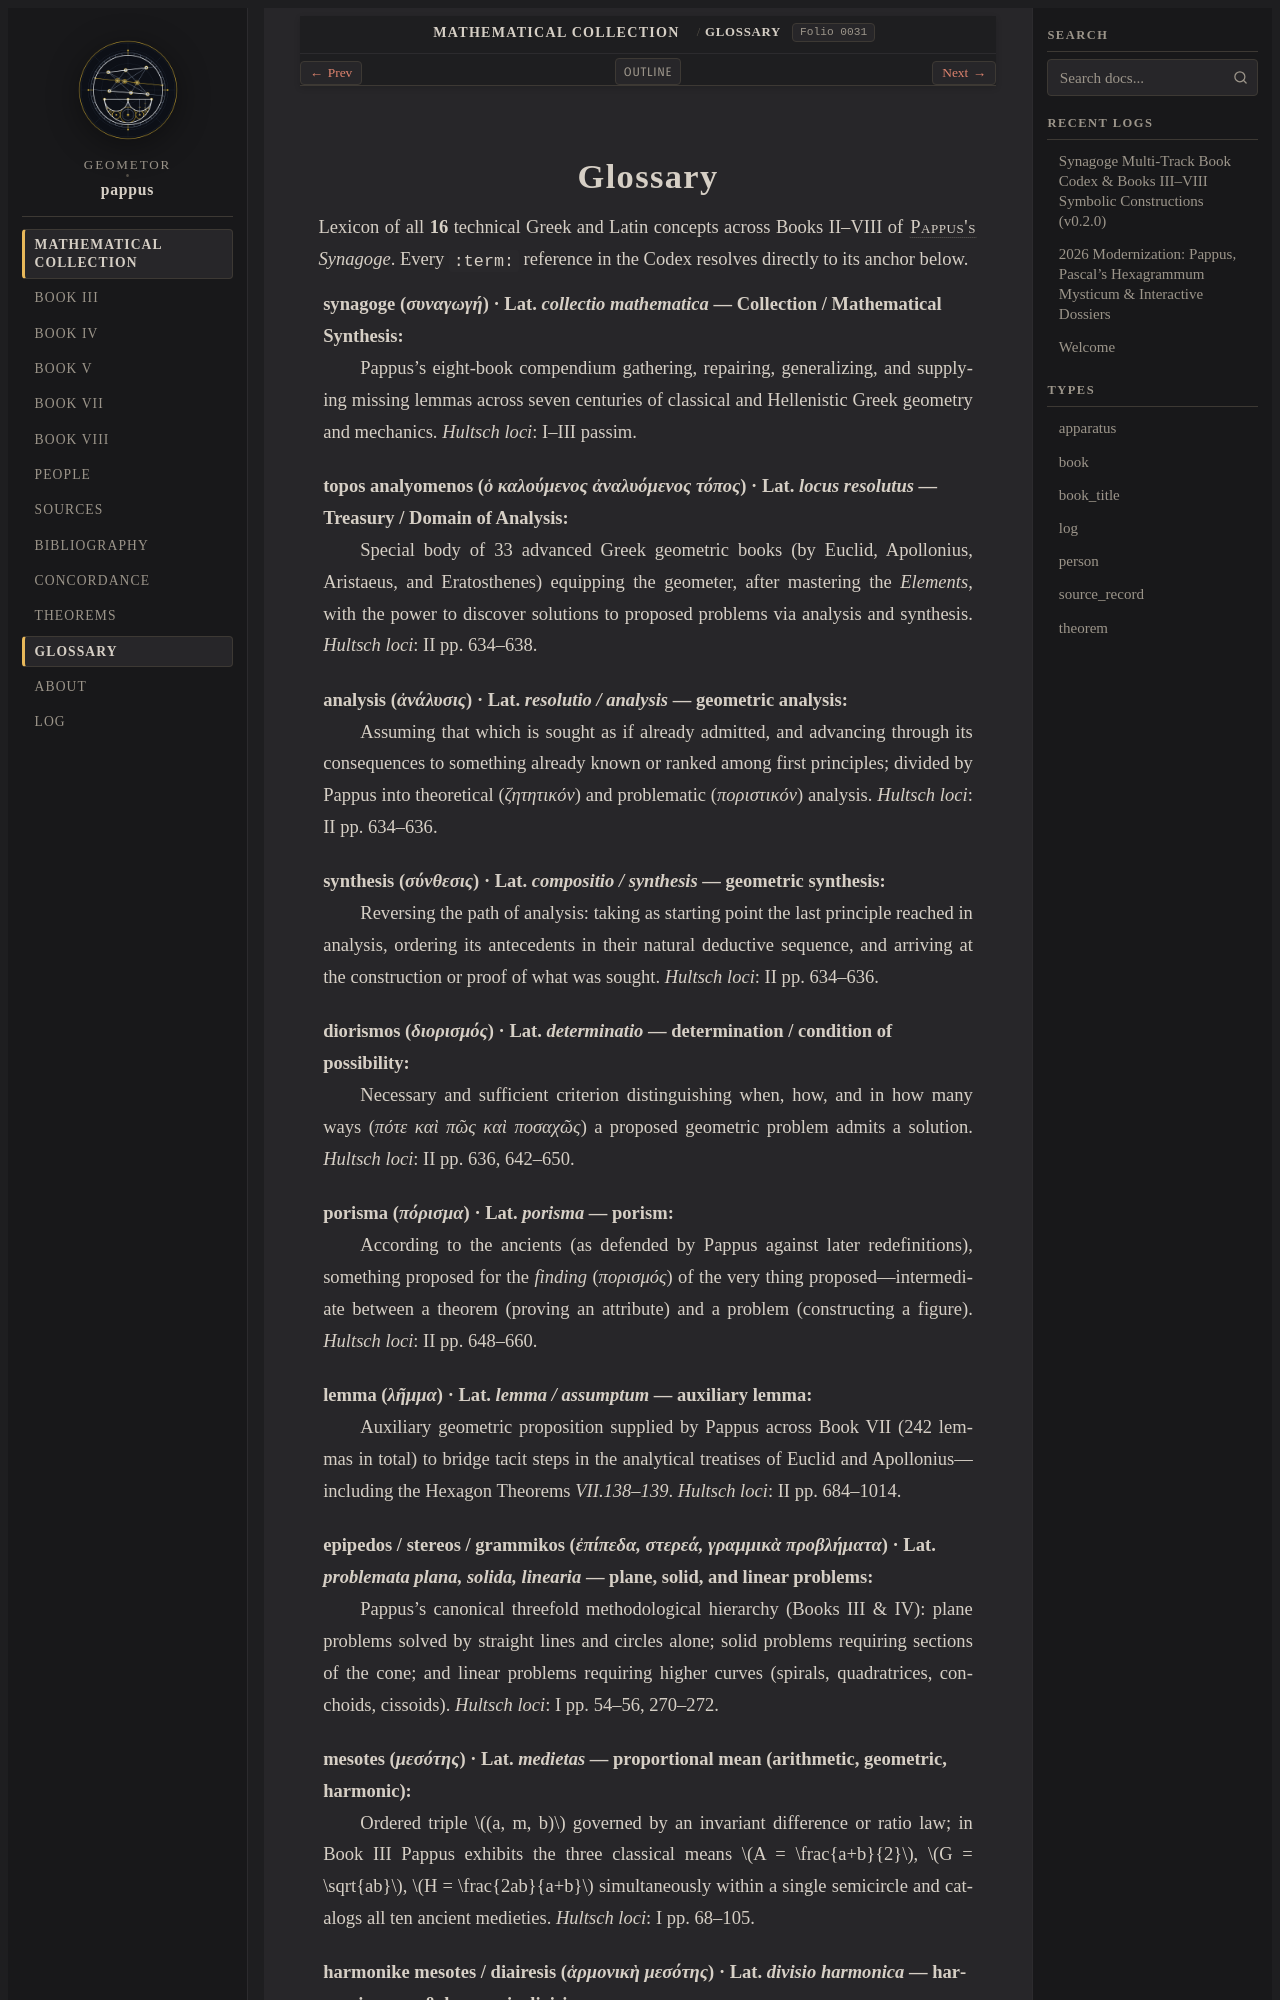

repository: geometor/pappus · page: synagoge/glossary.html · generator: sphinx

:navigation: header
:order: 16
:nav_title: Glossary
:type: apparatus
:title: Glossary — Greek Mathematical & Mechanical Glossary

.. _codex-glossary:
.. _glossary:

Glossary
========

Lexicon of all **16** technical Greek and Latin concepts across Books II–VIII of :person:`Pappus's <pappus>` *Synagoge*. Every ``:term:`` reference in the Codex resolves directly to its anchor below.

.. _term-synagoge:

**synagoge** (*συναγωγή*) · Lat. *collectio mathematica* — Collection / Mathematical Synthesis
  Pappus's eight-book compendium gathering, repairing, generalizing, and supplying missing lemmas across seven centuries of classical and Hellenistic Greek geometry and mechanics.
  *Hultsch loci*: I–III passim.

.. _term-topos-analyomenos:

**topos analyomenos** (*ὁ καλούμενος ἀναλυόμενος τόπος*) · Lat. *locus resolutus* — Treasury / Domain of Analysis
  Special body of 33 advanced Greek geometric books (by Euclid, Apollonius, Aristaeus, and Eratosthenes) equipping the geometer, after mastering the *Elements*, with the power to discover solutions to proposed problems via analysis and synthesis.
  *Hultsch loci*: II pp. 634–638.

.. _term-analysis:

**analysis** (*ἀνάλυσις*) · Lat. *resolutio / analysis* — geometric analysis
  Assuming that which is sought as if already admitted, and advancing through its consequences to something already known or ranked among first principles; divided by Pappus into theoretical (*ζητητικόν*) and problematic (*ποριστικόν*) analysis.
  *Hultsch loci*: II pp. 634–636.

.. _term-synthesis:

**synthesis** (*σύνθεσις*) · Lat. *compositio / synthesis* — geometric synthesis
  Reversing the path of analysis: taking as starting point the last principle reached in analysis, ordering its antecedents in their natural deductive sequence, and arriving at the construction or proof of what was sought.
  *Hultsch loci*: II pp. 634–636.

.. _term-diorismos:

**diorismos** (*διορισμός*) · Lat. *determinatio* — determination / condition of possibility
  Necessary and sufficient criterion distinguishing when, how, and in how many ways (*πότε καὶ πῶς καὶ ποσαχῶς*) a proposed geometric problem admits a solution.
  *Hultsch loci*: II pp. 636, 642–650.

.. _term-porisma:

**porisma** (*πόρισμα*) · Lat. *porisma* — porism
  According to the ancients (as defended by Pappus against later redefinitions), something proposed for the *finding* (*πορισμός*) of the very thing proposed—intermediate between a theorem (proving an attribute) and a problem (constructing a figure).
  *Hultsch loci*: II pp. 648–660.

.. _term-lemma:

**lemma** (*λῆμμα*) · Lat. *lemma / assumptum* — auxiliary lemma
  Auxiliary geometric proposition supplied by Pappus across Book VII (242 lemmas in total) to bridge tacit steps in the analytical treatises of Euclid and Apollonius—including the Hexagon Theorems `VII.138–139`.
  *Hultsch loci*: II pp. 684–1014.

.. _term-topos-epipedos-stereos-grammikos:

**epipedos / stereos / grammikos** (*ἐπίπεδα, στερεά, γραμμικὰ προβλήματα*) · Lat. *problemata plana, solida, linearia* — plane, solid, and linear problems
  Pappus's canonical threefold methodological hierarchy (Books III & IV): plane problems solved by straight lines and circles alone; solid problems requiring sections of the cone; and linear problems requiring higher curves (spirals, quadratrices, conchoids, cissoids).
  *Hultsch loci*: I pp. 54–56, 270–272.

.. _term-mesotes:
